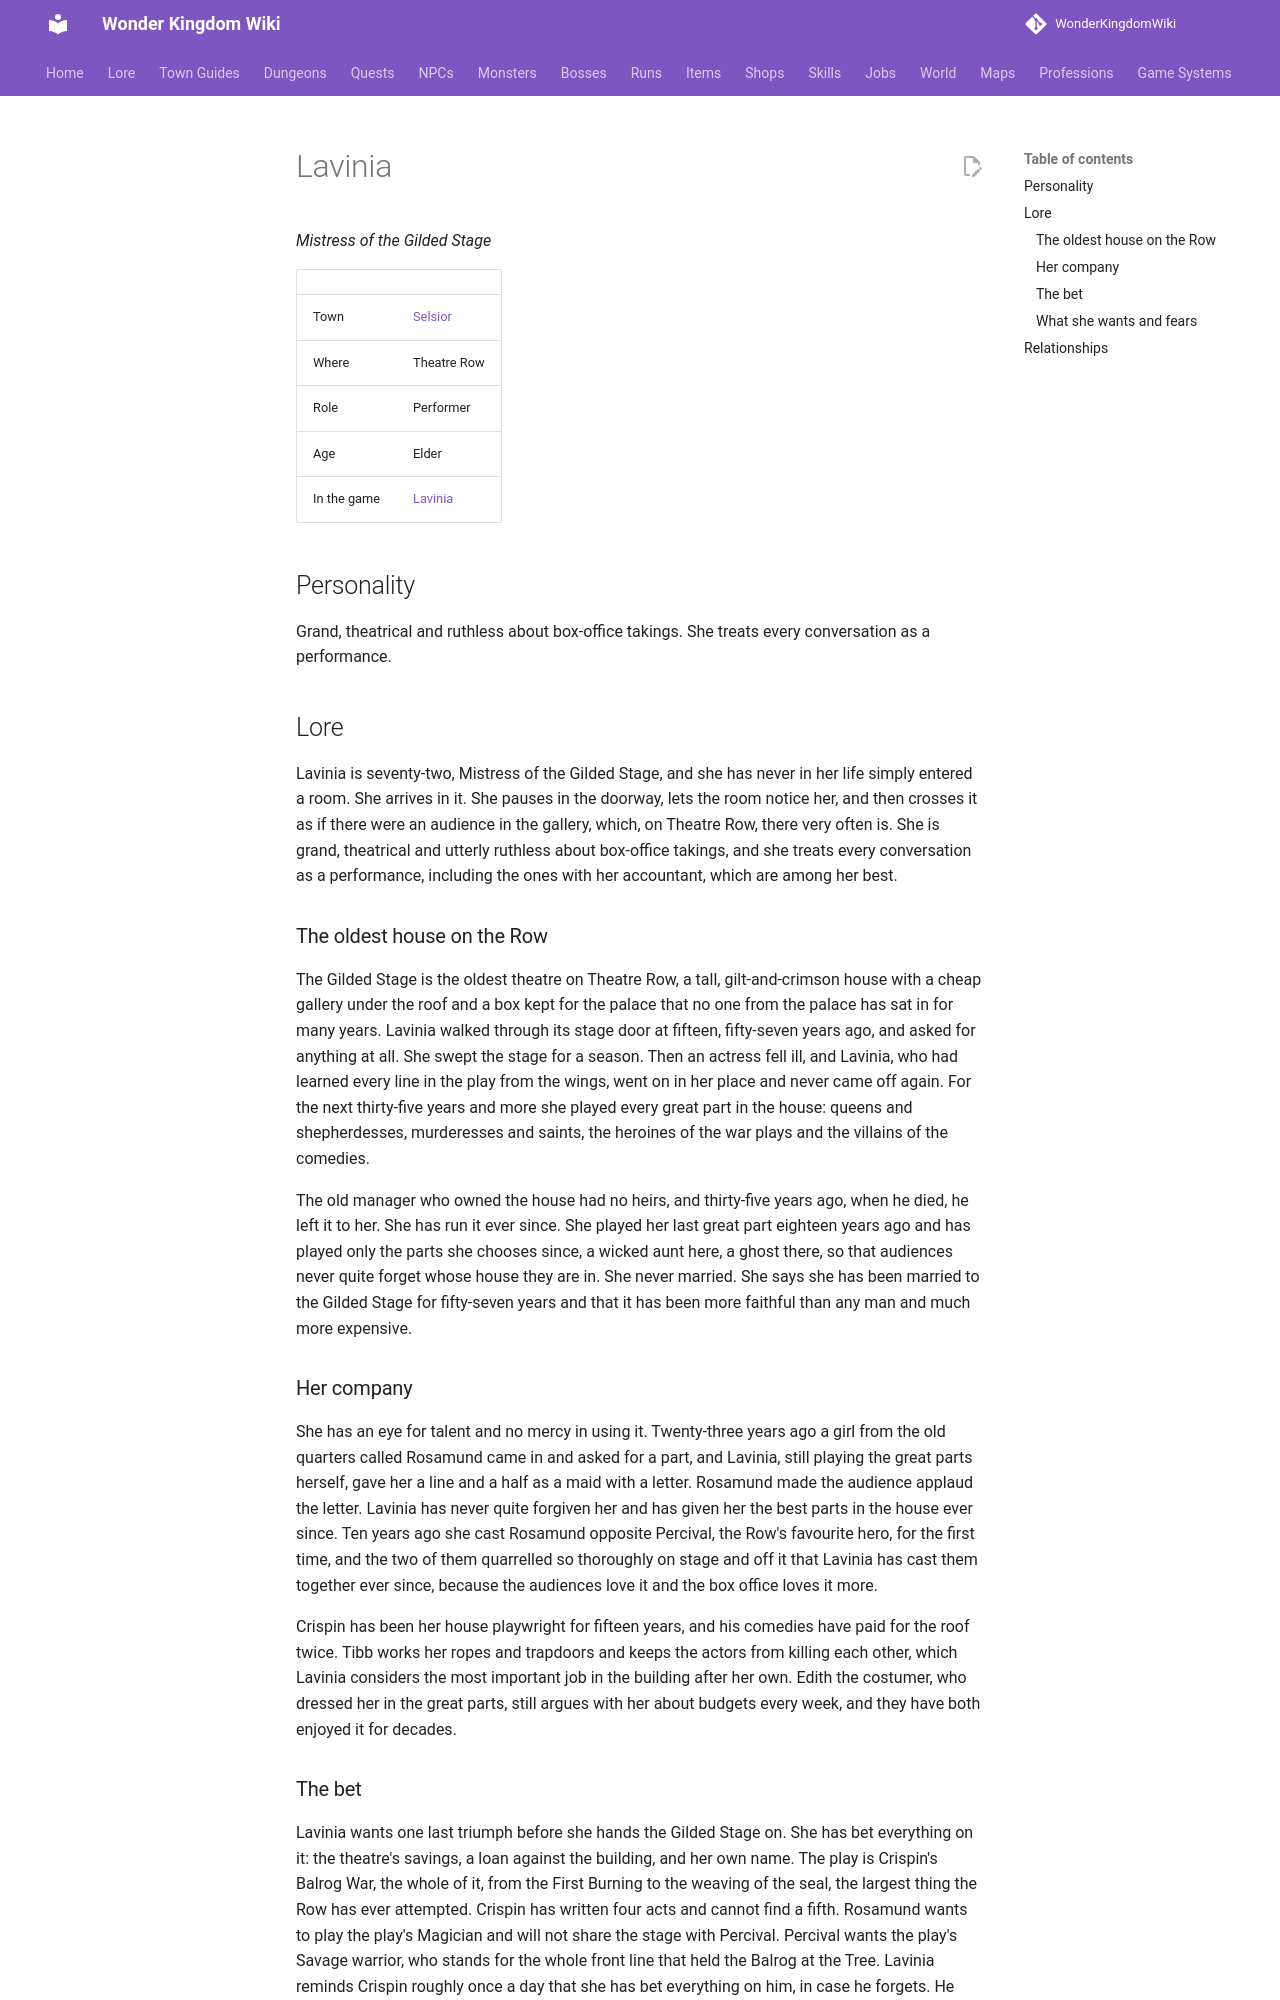

repository: alonohana627/WonderKingdomWiki · page: lore/people/selsior/lavinia/index.html · generator: mkdocs

<!-- Generated by tools/people.py from data/people/. Do not edit: changes are overwritten. -->

# Lavinia

*Mistress of the Gilded Stage*

|  |  |
|---|---|
| Town | [Selsior](../../towns/selsior.md) |
| Where | Theatre Row |
| Role | Performer |
| Age | Elder |
| In the game | [Lavinia](../../../npcs/lavinia.md) |

## Personality

Grand, theatrical and ruthless about box-office takings. She treats every conversation as a performance.

## Lore

Lavinia is seventy-two, Mistress of the Gilded Stage, and she has never in her life simply entered a room. She arrives in it. She pauses in the doorway, lets the room notice her, and then crosses it as if there were an audience in the gallery, which, on Theatre Row, there very often is. She is grand, theatrical and utterly ruthless about box-office takings, and she treats every conversation as a performance, including the ones with her accountant, which are among her best.

### The oldest house on the Row

The Gilded Stage is the oldest theatre on Theatre Row, a tall, gilt-and-crimson house with a cheap gallery under the roof and a box kept for the palace that no one from the palace has sat in for many years. Lavinia walked through its stage door at fifteen, fifty-seven years ago, and asked for anything at all. She swept the stage for a season. Then an actress fell ill, and Lavinia, who had learned every line in the play from the wings, went on in her place and never came off again. For the next thirty-five years and more she played every great part in the house: queens and shepherdesses, murderesses and saints, the heroines of the war plays and the villains of the comedies.

The old manager who owned the house had no heirs, and thirty-five years ago, when he died, he left it to her. She has run it ever since. She played her last great part eighteen years ago and has played only the parts she chooses since, a wicked aunt here, a ghost there, so that audiences never quite forget whose house they are in. She never married. She says she has been married to the Gilded Stage for fifty-seven years and that it has been more faithful than any man and much more expensive.

### Her company

She has an eye for talent and no mercy in using it. Twenty-three years ago a girl from the old quarters called Rosamund came in and asked for a part, and Lavinia, still playing the great parts herself, gave her a line and a half as a maid with a letter. Rosamund made the audience applaud the letter. Lavinia has never quite forgiven her and has given her the best parts in the house ever since. Ten years ago she cast Rosamund opposite Percival, the Row's favourite hero, for the first time, and the two of them quarrelled so thoroughly on stage and off it that Lavinia has cast them together ever since, because the audiences love it and the box office loves it more.

Crispin has been her house playwright for fifteen years, and his comedies have paid for the roof twice. Tibb works her ropes and trapdoors and keeps the actors from killing each other, which Lavinia considers the most important job in the building after her own. Edith the costumer, who dressed her in the great parts, still argues with her about budgets every week, and they have both enjoyed it for decades.
